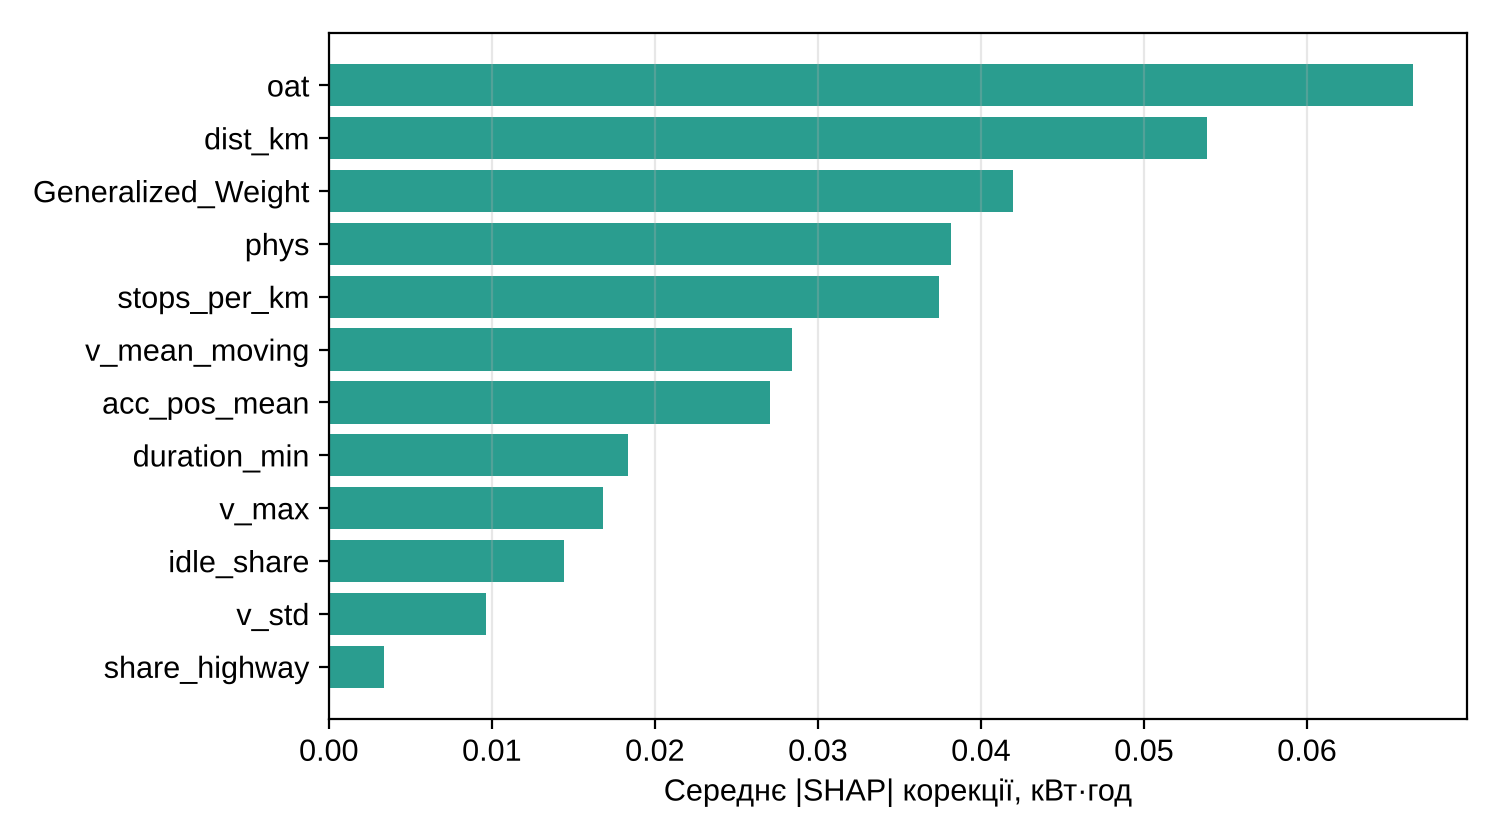

The table this chart was drawn from, first rows:
, 0
share_highway, 0.003404
v_std, 0.009652
idle_share, 0.01443
v_max, 0.01681
duration_min, 0.01835
acc_pos_mean, 0.02704
v_mean_moving, 0.02844
stops_per_km, 0.03742
phys, 0.03818
Generalized_Weight, 0.04195
dist_km, 0.05387
oat, 0.06649
